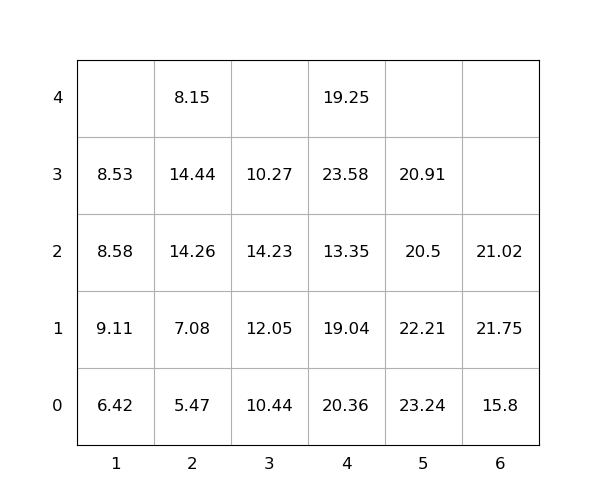

The table this chart was drawn from, first rows:
idx, loc_x, loc_y, loc_z, weight, seq, emerg, reloc, size(ft)
1, 4, 0, 0, 20.36, 1, 0, 1.0, 20
2, 4, 0, 1, 19.04, 2, 0, 1.0, 20
3, 4, 0, 2, 13.35, 3, 0, 1.0, 20
4, 4, 0, 3, 23.58, 4, 0, 1.0, 20
5, 3, 0, 0, 10.44, 5, 0, 1.0, 20
6, 2, 0, 0, 5.47, 6, 0, 1.0, 20
7, 2, 0, 1, 7.08, 7, 0, 1.0, 20
8, 2, 0, 2, 14.26, 8, 0, 1.0, 20
9, 2, 0, 3, 14.44, 9, 0, 1.0, 20
10, 5, 0, 0, 23.24, 10, 0, 1.0, 20
11, 1, 0, 0, 6.42, 11, 0, 0, 20
12, 1, 0, 1, 9.11, 12, 0, 1.0, 20
13, 1, 0, 2, 8.58, 13, 0, 1.0, 20
14, 6, 0, 0, 15.8, 14, 0, 0, 20
15, 5, 0, 1, 22.21, 15, 0, 1.0, 20
16, 5, 0, 2, 20.5, 16, 0, 1.0, 20
17, 1, 0, 3, 8.53, 17, 0, 1.0, 20
18, 5, 0, 3, 20.91, 18, 0, 1.0, 20
19, 2, 0, 4, 8.15, 19, 0, 1.0, 20
20, 3, 0, 1, 12.05, 20, 0, 1.0, 20
21, 6, 0, 1, 21.75, 21, 0, 1.0, 20
22, 3, 0, 2, 14.23, 22, 0, 1.0, 20
23, 3, 0, 3, 10.27, 23, 0, 1.0, 20
24, 6, 0, 2, 21.02, 24, 0, 1.0, 20
25, 4, 0, 4, 19.25, 25, 0, 1.0, 20
